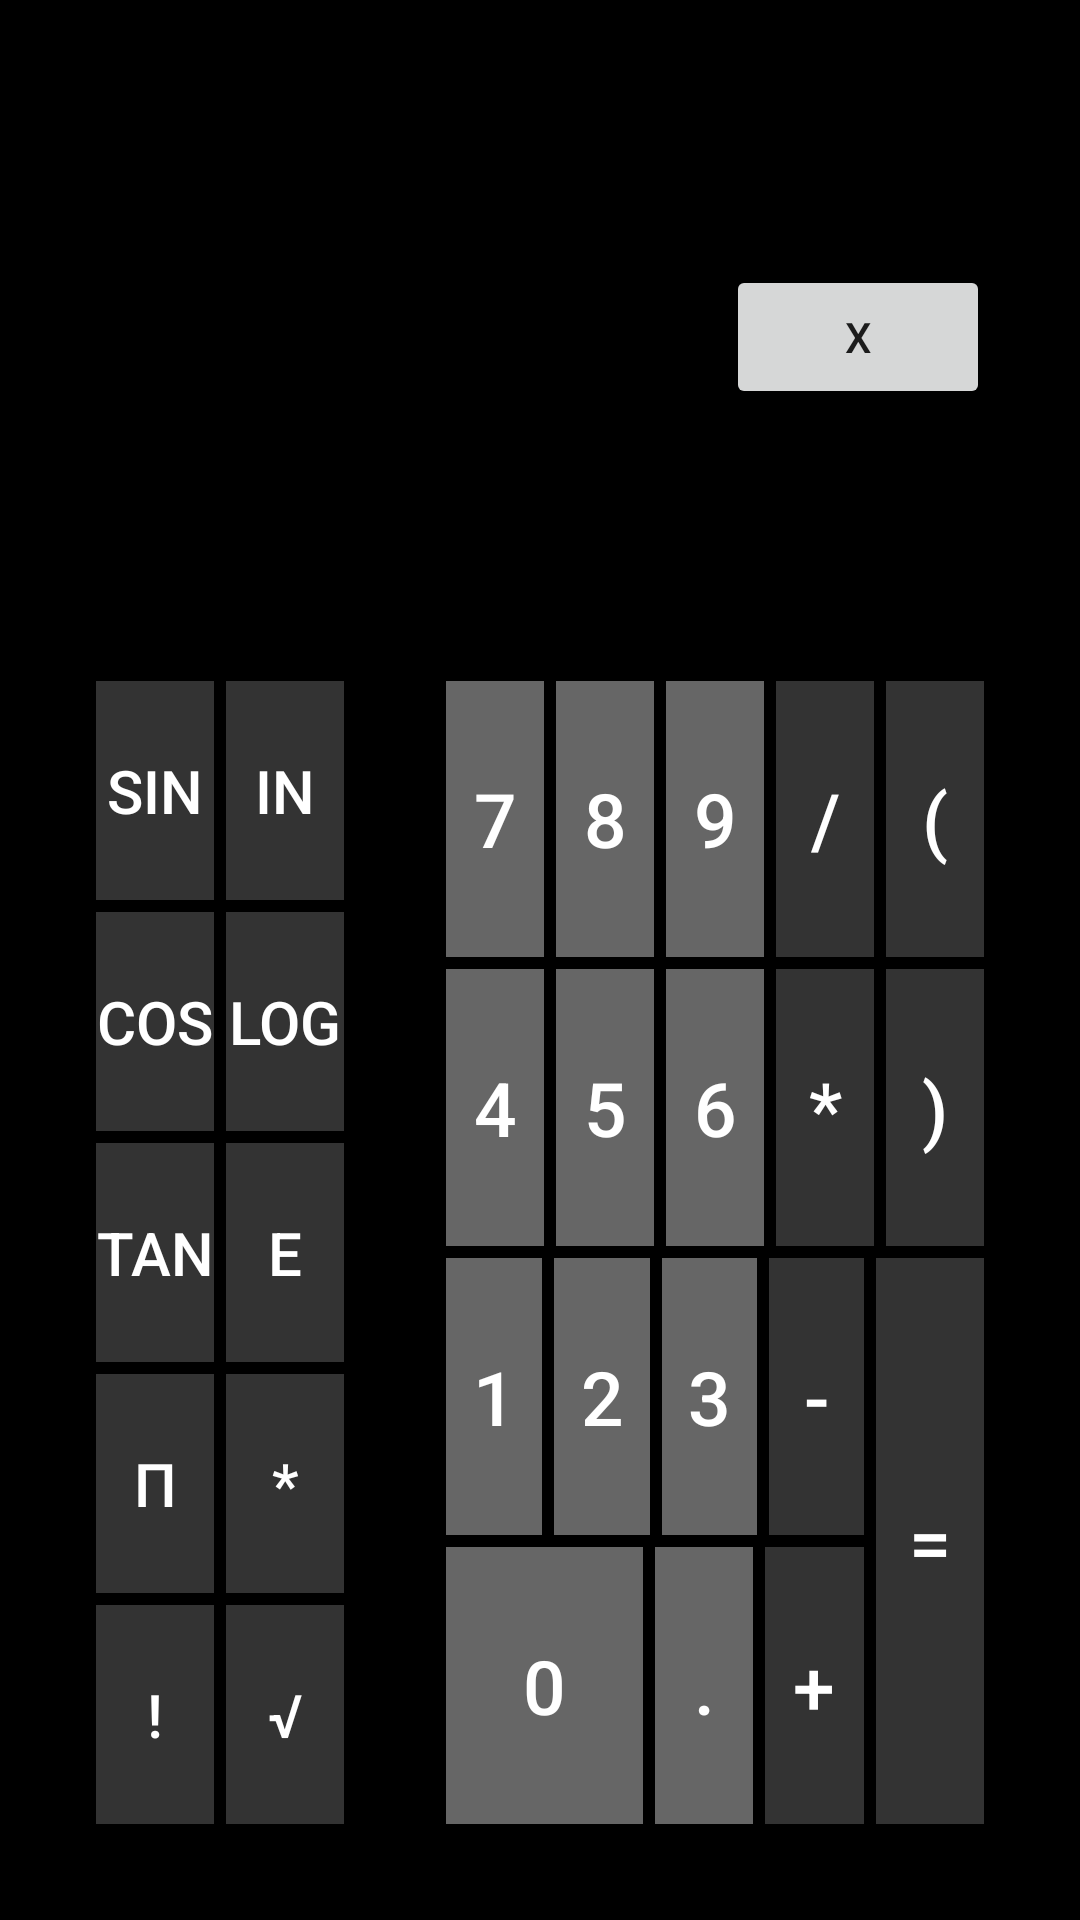

Here is an Android app screen rendered from its layout file. Give the layout XML and the strings, colors and styles it references.
<!-- AndroidManifest.xml: application theme AppTheme -->
<!-- res/layout/activity_main.xml -->
<?xml version="1.0" encoding="utf-8"?>
<LinearLayout xmlns:android="http://schemas.android.com/apk/res/android"
    xmlns:app="http://schemas.android.com/apk/res-auto"
    xmlns:tools="http://schemas.android.com/tools"
    android:id="@+id/mainRedBox"
    android:layout_width="match_parent"
    android:layout_height="match_parent"
    android:background="#000"
    android:orientation="vertical"
    tools:context=".MainActivity">


    <LinearLayout
        android:id="@+id/bigGreenBox"
        android:layout_width="match_parent"
        android:layout_height="0dp"
        android:layout_weight="3"
        android:background="#000"
        android:layout_margin="30dp">

        <EditText
            android:layout_gravity="center"
            android:layout_width="wrap_content"
            android:layout_height="wrap_content"
            android:layout_weight="14" />

        <Button
            android:layout_gravity="center"
            android:layout_width="wrap_content"
            android:layout_height="wrap_content"
            android:text="x" />
    </LinearLayout>

    <LinearLayout
        android:id="@+id/bigBlueBox"
        android:layout_width="match_parent"
        android:layout_height="0dp"
        android:layout_marginLeft="30dp"
        android:layout_marginRight="30dp"
        android:layout_marginBottom="30dp"
        android:layout_weight="7"
        android:background="#000"
        android:orientation="horizontal">

        <LinearLayout
            android:id="@+id/orangeBox1"
            android:layout_width="0dp"
            android:layout_height="match_parent"
            android:layout_weight="5"
            android:background="#000"
            android:orientation="vertical">

            <Button
                style="@style/mystyle"
                android:layout_width="match_parent"
                android:layout_height="0dp"
                android:layout_weight="1"
                android:text="sin" />

            <Button
                style="@style/mystyle"
                android:layout_width="match_parent"
                android:layout_height="0dp"
                android:layout_weight="1"
                android:text="cos" />

            <Button
                style="@style/mystyle"
                android:layout_width="match_parent"
                android:layout_height="0dp"
                android:layout_weight="1"
                android:text="tan" />

            <Button
                style="@style/mystyle"
                android:layout_width="match_parent"
                android:layout_height="0dp"
                android:layout_weight="1"
                android:text="π" />

            <Button
                style="@style/mystyle"
                android:layout_width="match_parent"
                android:layout_height="0dp"
                android:layout_weight="1"
                android:text="!" />
        </LinearLayout>

        <LinearLayout
            android:id="@+id/orangeBox2"
            android:layout_width="0dp"
            android:layout_height="match_parent"
            android:layout_marginRight="30dp"
            android:layout_weight="5"
            android:background="#000"
            android:orientation="vertical">

            <Button
                style="@style/mystyle"
                android:layout_width="match_parent"
                android:layout_height="0dp"
                android:layout_weight="1"
                android:text="In" />

            <Button
                style="@style/mystyle"
                android:layout_width="match_parent"
                android:layout_height="0dp"
                android:layout_weight="1"
                android:text="Log" />

            <Button
                style="@style/mystyle"
                android:layout_width="match_parent"
                android:layout_height="0dp"
                android:layout_weight="1"
                android:text="e" />

            <Button
                style="@style/mystyle"
                android:layout_width="match_parent"
                android:layout_height="0dp"
                android:layout_weight="1"
                android:text="*" />

            <Button
                style="@style/mystyle"
                android:layout_width="match_parent"
                android:layout_height="0dp"
                android:layout_weight="1"
                android:text="√" />
        </LinearLayout>

        <LinearLayout
            android:layout_width="0dp"
            android:layout_height="match_parent"
            android:layout_weight="21"
            android:background="#000"
            android:orientation="vertical">

            <LinearLayout
                android:id="@+id/greenOne"
                android:layout_width="match_parent"
                android:layout_height="0dp"
                android:layout_weight="1"
                android:background="#000">

                <Button
                    android:layout_weight="1"
                    style="@style/mystyleLight"
                    android:layout_width="0dp"
                    android:layout_height="match_parent"
                    android:text="7" />

                <Button
                    android:layout_weight="1"
                    style="@style/mystyleLight"
                    android:layout_width="0dp"
                    android:layout_height="match_parent"
                    android:text="8" />

                <Button
                    android:layout_weight="1"
                    style="@style/mystyleLight"
                    android:layout_width="0dp"
                    android:layout_height="match_parent"
                    android:text="9" />

                <Button
                    android:layout_weight="1"
                    style="@style/mystyle2"
                    android:layout_width="0dp"
                    android:layout_height="match_parent"
                    android:text="/" />

                <Button
                    android:layout_weight="1"
                    style="@style/mystyle2"
                    android:layout_width="0dp"
                    android:layout_height="match_parent"
                    android:text="(" />


            </LinearLayout>

            <LinearLayout
                android:id="@+id/greenTwo"
                android:layout_width="match_parent"
                android:layout_height="0dp"
                android:layout_weight="1"
                android:background="#000">

                <Button
                    style="@style/mystyleLight"
                    android:layout_weight="1"
                    android:layout_width="0dp"
                    android:layout_height="match_parent"
                    android:text="4" />

                <Button
                    style="@style/mystyleLight"
                    android:layout_weight="1"
                    android:layout_width="0dp"
                    android:layout_height="match_parent"
                    android:text="5" />

                <Button
                    style="@style/mystyleLight"
                    android:layout_weight="1"
                    android:layout_width="0dp"
                    android:layout_height="match_parent"
                    android:text="6" />

                <Button
                    style="@style/mystyle2"
                    android:layout_weight="1"
                    android:layout_width="0dp"
                    android:layout_height="match_parent"
                    android:text="*" />

                <Button
                    style="@style/mystyle2"
                    android:layout_weight="1"
                    android:layout_width="0dp"
                    android:layout_height="match_parent"
                    android:text=")" />

            </LinearLayout>

            <LinearLayout
                android:id="@+id/greenThree"
                android:layout_width="match_parent"
                android:layout_height="0dp"
                android:layout_weight="2"
                android:orientation="horizontal">

                <LinearLayout
                    android:id="@+id/greenThreeFirstBlock"
                    android:layout_width="0dp"
                    android:layout_height="match_parent"
                    android:layout_weight="4"
                    android:background="#000"
                    android:orientation="vertical">

                    <LinearLayout
                        android:id="@+id/upper"
                        android:layout_width="wrap_content"
                        android:layout_height="0dp"
                        android:layout_weight="1"
                        android:background="#000"
                        android:orientation="horizontal">

                        <Button
                            style="@style/mystyleLight"
                            android:layout_weight="1"
                            android:layout_width="0dp"
                            android:layout_height="match_parent"
                            android:text="1" />

                        <Button
                            style="@style/mystyleLight"
                            android:layout_weight="1"
                            android:layout_width="0dp"
                            android:layout_height="match_parent"
                            android:text="2" />

                        <Button
                            style="@style/mystyleLight"
                            android:layout_weight="1"
                            android:layout_width="0dp"
                            android:layout_height="match_parent"
                            android:text="3" />

                        <Button
                            style="@style/mystyle2"
                            android:layout_weight="1"
                            android:layout_width="0dp"
                            android:layout_height="match_parent"
                            android:text="-" />

                    </LinearLayout>
                    <LinearLayout
                        android:id="@+id/lower"
                        android:background="#000"
                        android:layout_weight="1"
                        android:orientation="horizontal"
                        android:layout_width="match_parent"
                        android:layout_height="0dp">
                        <Button
                            style="@style/mystyleLight"
                            android:layout_weight="2"
                            android:layout_width="0dp"
                            android:layout_height="match_parent"
                            android:text="0"
                            />
                        <Button
                            style="@style/mystyleLight"
                            android:layout_weight="1"
                            android:layout_width="0dp"
                            android:layout_height="match_parent"
                            android:text="."
                            />
                        <Button
                            style="@style/mystyle2"
                            android:layout_weight="1"
                            android:layout_width="0dp"
                            android:layout_height="match_parent"
                            android:text="+"
                            />

                    </LinearLayout>
                </LinearLayout>

                <Button
                    style="@style/mystyle2"
                    android:id="@+id/equalToButton"
                    android:layout_width="0dp"
                    android:layout_height="match_parent"
                    android:layout_weight="1"
                    android:text="=" />

            </LinearLayout>
        </LinearLayout>


    </LinearLayout>

</LinearLayout>
<!-- resources referenced by this layout -->
<resources>
  <style name="mystyle">
          <item name="android:textColor">#fff</item>
          <item name="android:background">#333</item>
          <item name="android:textSize">20sp</item>
          <item name="android:layout_margin">2dp</item>
      </style>
  <style name="mystyle2">
          <item name="android:textColor">#fff</item>
          <item name="android:background">#333</item>
          <item name="android:textSize">25sp</item>
          <item name="android:layout_margin">2dp</item>
      </style>
  <style name="mystyleLight">
          <item name="android:textColor">#fff</item>
          <item name="android:background">#666</item>
          <item name="android:textSize">25sp</item>
          <item name="android:layout_margin">2dp</item>
      </style>
  <style name="AppTheme" parent="Theme.AppCompat.Light.DarkActionBar">
          
          <item name="colorPrimary">@color/colorPrimary</item>
          <item name="colorPrimaryDark">@color/colorPrimaryDark</item>
          <item name="colorAccent">@color/colorAccent</item>
      </style>
  <!-- not gathered from this repository: default colours our renderer supplied (Android Studio template values) -->
  <color name="colorPrimary">#FF6200EE</color>
  <color name="colorPrimaryDark">#FF3700B3</color>
  <color name="colorAccent">#FF03DAC5</color>
</resources>
